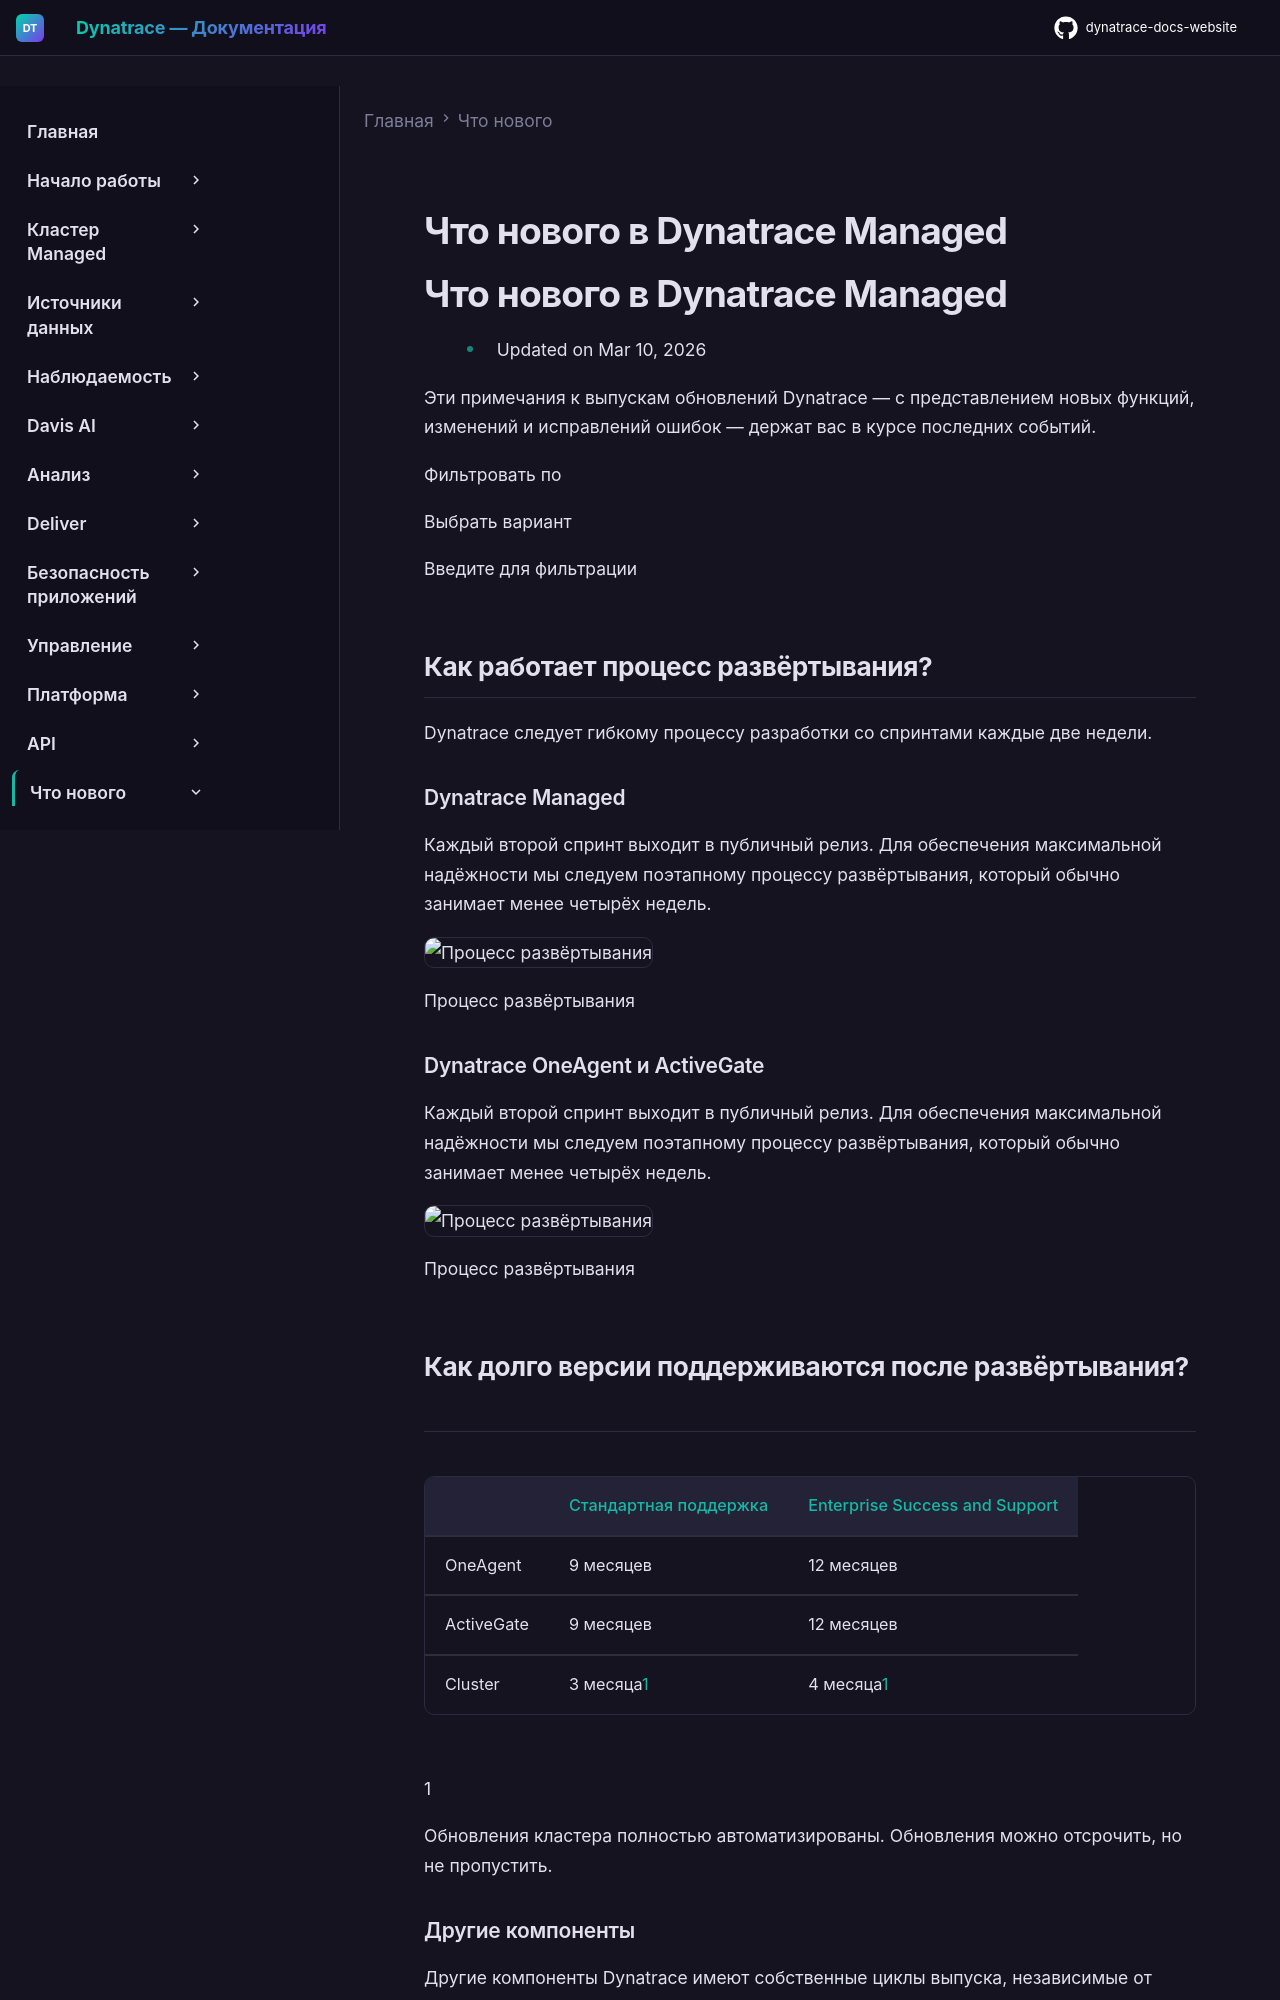

repository: Yerkebulan-Ardabayev/dynatrace-docs-website · page: managed-ru/whats-new/index.html · generator: mkdocs

---
title: Что нового в Dynatrace Managed
source: https://docs.dynatrace.com/managed/whats-new
scraped: 2026-05-12T11:36:47.966622
---

# Что нового в Dynatrace Managed

# Что нового в Dynatrace Managed

* Updated on Mar 10, 2026

Эти примечания к выпускам обновлений Dynatrace — с представлением новых функций, изменений и исправлений ошибок — держат вас в курсе последних событий.

Фильтровать по

Выбрать вариант

Введите для фильтрации

## Как работает процесс развёртывания?

Dynatrace следует гибкому процессу разработки со спринтами каждые две недели.

### Dynatrace Managed

Каждый второй спринт выходит в публичный релиз. Для обеспечения максимальной надёжности мы следуем поэтапному процессу развёртывания, который обычно занимает менее четырёх недель.

![Процесс развёртывания](https://dt-cdn.net/images/rollout-process-1108-fb0a5a03b6.png)

Процесс развёртывания

### Dynatrace OneAgent и ActiveGate

Каждый второй спринт выходит в публичный релиз. Для обеспечения максимальной надёжности мы следуем поэтапному процессу развёртывания, который обычно занимает менее четырёх недель.

![Процесс развёртывания](https://dt-cdn.net/images/rollout-process-1108-fb0a5a03b6.png)

Процесс развёртывания

## Как долго версии поддерживаются после развёртывания?

|  | [Стандартная поддержка](https://www.dynatrace.com/services-support/) | [Enterprise Success and Support](https://www.dynatrace.com/services-support/) |
| --- | --- | --- |
| OneAgent | 9 месяцев | 12 месяцев |
| ActiveGate | 9 месяцев | 12 месяцев |
| Cluster | 3 месяца[1](#fn-1-1-def) | 4 месяца[1](#fn-1-1-def) |

1

Обновления кластера полностью автоматизированы. Обновления можно отсрочить, но не пропустить.

### Другие компоненты

Другие компоненты Dynatrace имеют собственные циклы выпуска, независимые от двухнедельных выпусков Dynatrace.

* [Dynatrace Operator](/managed/whats-new/dynatrace-operator "Release notes for Dynatrace Operator")
